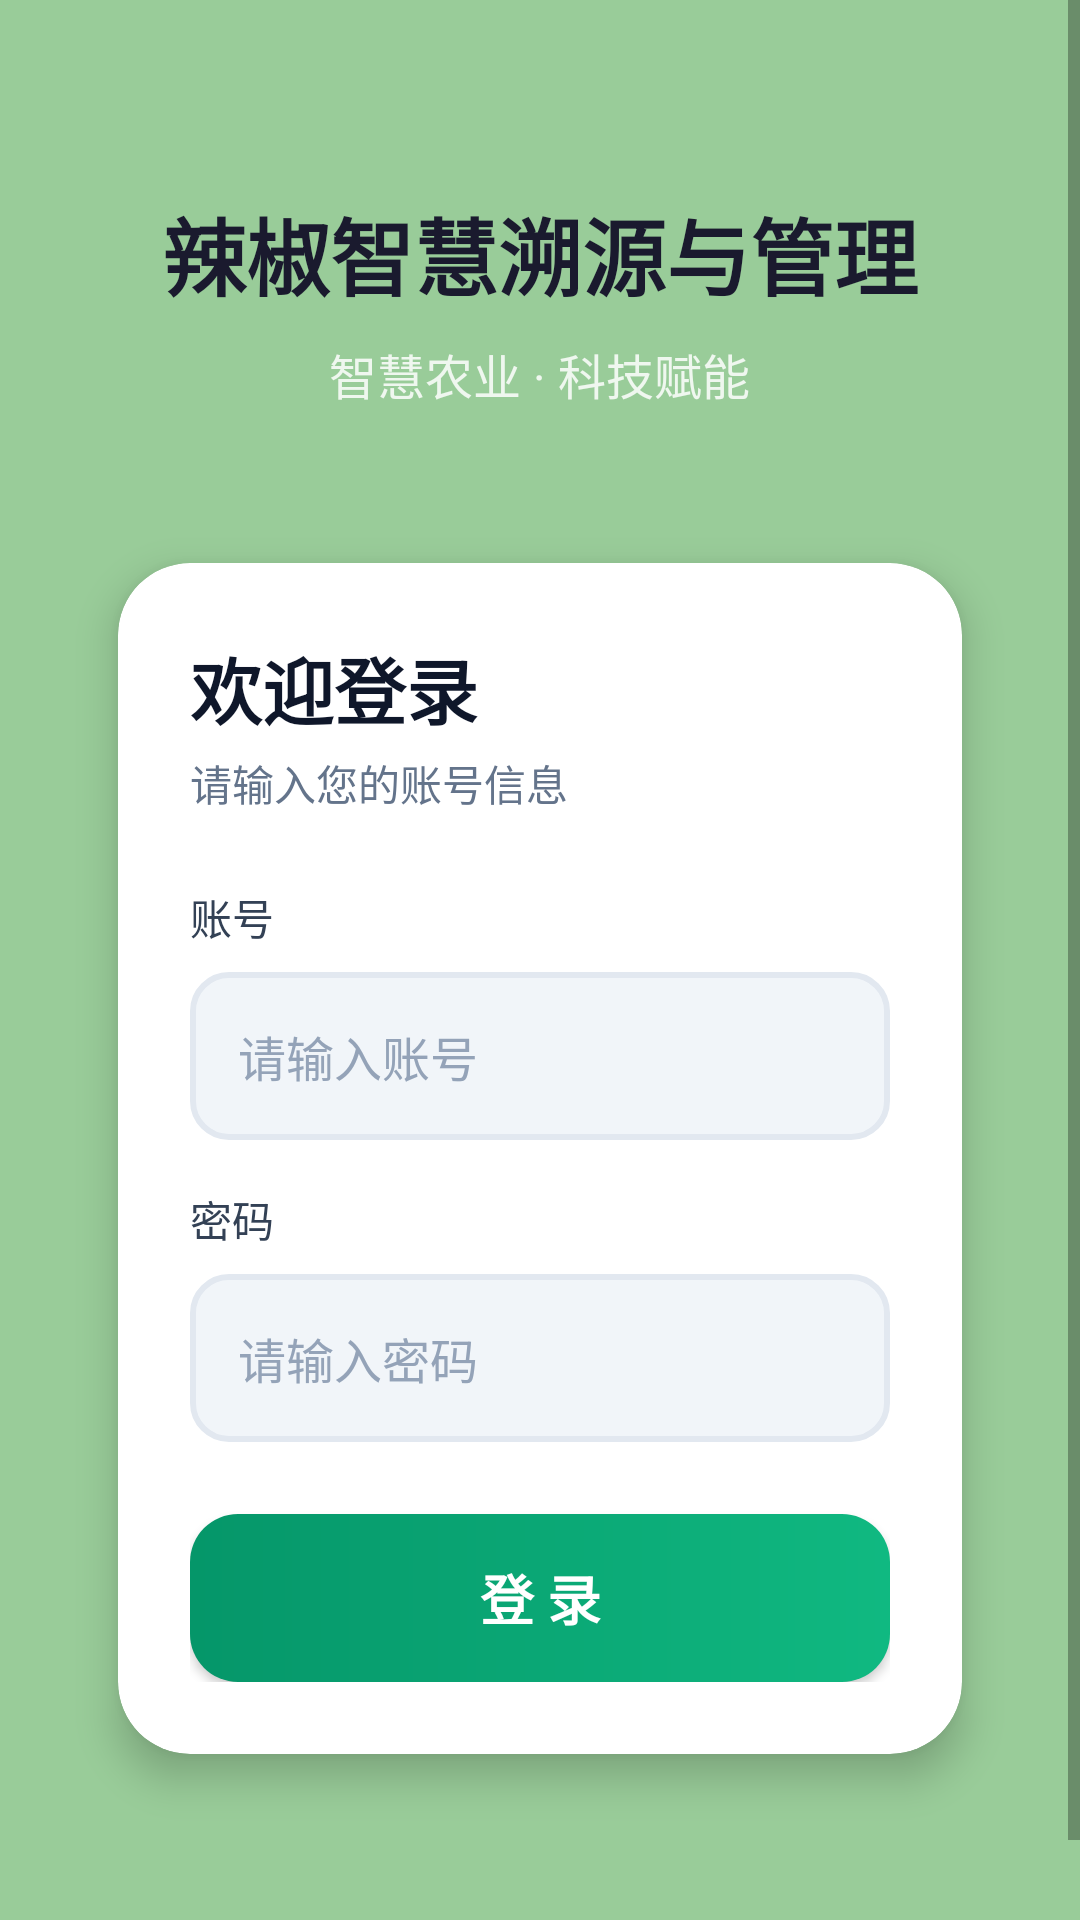

Produce the Android XML layout that renders to this screen, including the resource entries it uses.
<!-- AndroidManifest.xml: application theme Theme.SmartFarm -->
<!-- res/layout/activity_login.xml -->
<?xml version="1.0" encoding="utf-8"?>
<layout xmlns:android="http://schemas.android.com/apk/res/android"
    xmlns:app="http://schemas.android.com/apk/res-auto">

    <LinearLayout
        android:layout_width="match_parent"
        android:layout_height="match_parent"
        android:background="#95A5"
        android:orientation="vertical">

        <ScrollView
            android:layout_width="match_parent"
            android:layout_height="match_parent">

            <LinearLayout
                android:layout_width="match_parent"
                android:layout_height="wrap_content"
                android:gravity="center_horizontal"
                android:orientation="vertical"
                android:padding="24dp">

                <Space
                    android:layout_width="match_parent"
                    android:layout_height="40dp" />

                <TextView
                    android:layout_width="wrap_content"
                    android:layout_height="wrap_content"
                    android:text="辣椒智慧溯源与管理"
                    android:textColor="@color/black"
                    android:textSize="28sp"
                    android:textStyle="bold"
                    android:layout_marginTop="0dp" />

                <TextView
                    android:layout_width="wrap_content"
                    android:layout_height="wrap_content"
                    android:text="智慧农业 · 科技赋能"
                    android:textColor="@color/white"
                    android:textSize="16sp"
                    android:alpha="0.85"
                    android:layout_marginTop="8dp" />

                <Space
                    android:layout_width="match_parent"
                    android:layout_height="32dp" />

                
                <androidx.cardview.widget.CardView
                    android:layout_width="match_parent"
                    android:layout_height="wrap_content"
                    app:cardCornerRadius="24dp"
                    app:cardElevation="8dp"
                    app:cardBackgroundColor="@color/white"
                    app:cardUseCompatPadding="true">

                    <LinearLayout
                        android:layout_width="match_parent"
                        android:layout_height="wrap_content"
                        android:orientation="vertical"
                        android:padding="24dp">

                        <TextView
                            android:layout_width="wrap_content"
                            android:layout_height="wrap_content"
                            android:text="欢迎登录"
                            android:textColor="@color/gray_900"
                            android:textSize="24sp"
                            android:textStyle="bold"
                            android:layout_marginBottom="4dp" />

                        <TextView
                            android:layout_width="wrap_content"
                            android:layout_height="wrap_content"
                            android:text="请输入您的账号信息"
                            android:textColor="@color/gray_500"
                            android:textSize="14sp"
                            android:layout_marginBottom="24dp" />

                        
                        <TextView
                            android:layout_width="wrap_content"
                            android:layout_height="wrap_content"
                            android:text="账号"
                            android:textSize="14sp"
                            android:textColor="@color/gray_700"
                            android:layout_marginBottom="8dp" />

                        <EditText
                            android:id="@+id/et_username"
                            android:layout_width="match_parent"
                            android:layout_height="56dp"
                            android:hint="请输入账号"
                            android:inputType="text"
                            android:maxLines="1"
                            android:textSize="16sp"
                            android:textColor="@color/gray_900"
                            android:textColorHint="@color/gray_400"
                            android:background="@drawable/edittext_bg"
                            android:paddingHorizontal="16dp"
                            android:layout_marginBottom="16dp" />

                        
                        <TextView
                            android:layout_width="wrap_content"
                            android:layout_height="wrap_content"
                            android:text="密码"
                            android:textSize="14sp"
                            android:textColor="@color/gray_700"
                            android:layout_marginBottom="8dp" />

                        <EditText
                            android:id="@+id/et_password"
                            android:layout_width="match_parent"
                            android:layout_height="56dp"
                            android:hint="请输入密码"
                            android:inputType="textPassword"
                            android:maxLines="1"
                            android:textSize="16sp"
                            android:textColor="@color/gray_900"
                            android:textColorHint="@color/gray_400"
                            android:background="@drawable/edittext_bg"
                            android:paddingHorizontal="16dp"
                            android:layout_marginBottom="24dp" />

                        
                        <Button
                            android:id="@+id/btn_login"
                            android:layout_width="match_parent"
                            android:layout_height="56dp"
                            android:text="登 录"
                            android:textSize="18sp"
                            android:textStyle="bold"
                            android:textColor="@color/white"
                            android:background="@drawable/login_button_bg"
                            android:elevation="4dp" />
                    </LinearLayout>
                </androidx.cardview.widget.CardView>

                <Space
                    android:layout_width="match_parent"
                    android:layout_height="40dp" />
            </LinearLayout>
        </ScrollView>
    </LinearLayout>
</layout>
<!-- resources referenced by this layout -->
<resources>
  <color name="black">#FF1A1A2E</color>
  <color name="gray_400">#94A3B8</color>
  <color name="gray_500">#64748B</color>
  <color name="gray_700">#334155</color>
  <color name="gray_900">#0F172A</color>
  <color name="white">#FFFFFFFF</color>
  <!-- drawable edittext_bg (drawable) -->
  <?xml version="1.0" encoding="utf-8"?>
  <shape xmlns:android="http://schemas.android.com/apk/res/android">
      <solid android:color="@color/gray_100" />
      <corners android:radius="12dp" />
      <stroke
          android:width="2dp"
          android:color="@color/gray_200" />
  </shape>
  <!-- drawable login_button_bg (drawable) -->
  <?xml version="1.0" encoding="utf-8"?>
  <shape xmlns:android="http://schemas.android.com/apk/res/android">
      <gradient
          android:angle="180"
          android:startColor="@color/primary_500"
          android:endColor="@color/primary_600"
          android:type="linear" />
      <corners android:radius="16dp" />
  </shape>
  <style name="Theme.SmartFarm" parent="Theme.MaterialComponents.Light.NoActionBar">
          
          <item name="colorPrimary">#2196F3</item> 
          <item name="colorPrimaryVariant">#1976D2</item>
          <item name="colorOnPrimary">#FFFFFF</item>
          <item name="colorSecondary">#FF9800</item>
          <item name="colorSecondaryVariant">#F57C00</item>
          <item name="colorOnSecondary">#000000</item>
          
          <item name="windowActionBar">false</item>
          <item name="windowNoTitle">true</item>
          
          <item name="android:statusBarColor" tools:targetApi="l">?attr/colorPrimaryVariant</item>
      </style>
  <color name="gray_100">#F1F5F9</color>
  <color name="gray_200">#E2E8F0</color>
  <color name="primary_500">#10B981</color>
  <color name="primary_600">#059669</color>
</resources>
